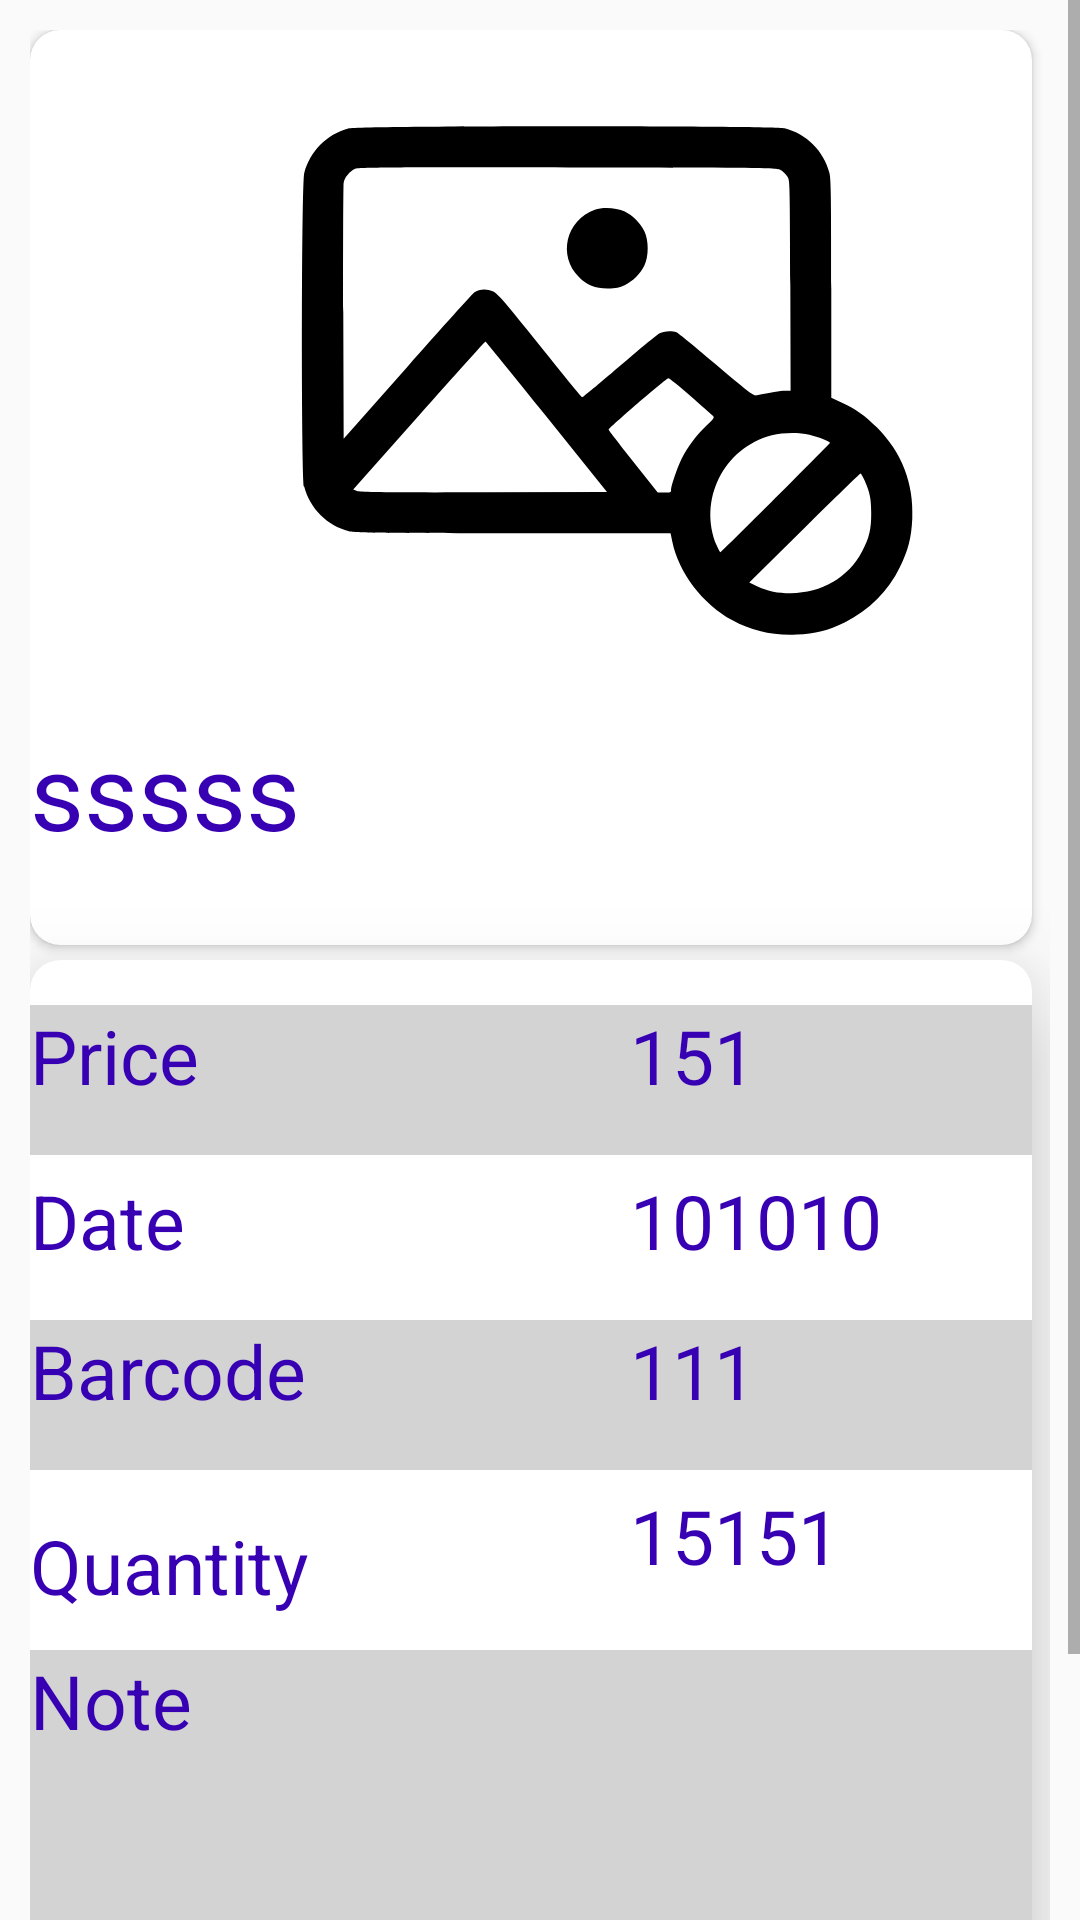

Layout XML and referenced resources for this Android screen:
<!-- AndroidManifest.xml: application theme AppTheme -->
<!-- res/layout/activity_act_barcode_scan_f_ind.xml -->
<?xml version="1.0" encoding="utf-8"?>
<FrameLayout xmlns:android="http://schemas.android.com/apk/res/android"
    xmlns:app="http://schemas.android.com/apk/res-auto"
    xmlns:tools="http://schemas.android.com/tools"
    android:layout_width="match_parent"
    android:layout_height="match_parent"
    xmlns:card_view="http://schemas.android.com/apk/res-auto"
    tools:context=".View.actBarcodeScanFInd"
    android:orientation="vertical">

    <LinearLayout
        android:layout_width="match_parent"
        android:layout_height="wrap_content"
        android:orientation="vertical">
        <ScrollView
            android:layout_width="match_parent"
            android:layout_height="wrap_content"
            android:id="@+id/scrollView">
            <RelativeLayout
                android:layout_width="match_parent"
                android:layout_height="wrap_content"
                android:layout_margin="10dp"
                android:gravity="center"
                android:id="@+id/itemDetail">


                <androidx.cardview.widget.CardView
                    android:id="@+id/card_view_image"
                    android:layout_gravity="center"
                    android:layout_width="379dp"
                    android:layout_height="305dp"
                    android:layout_marginEnd="6dp"
                    android:layout_alignParentStart="true"
                    android:layout_alignParentEnd="true"
                    card_view:cardCornerRadius="10dp">

                    <ImageView
                        android:id="@+id/findBarcodePhoto"
                        android:layout_width="379dp"
                        android:layout_height="217dp"
                        android:layout_alignParentStart="true"
                        android:layout_alignParentLeft="true"
                        android:layout_alignParentTop="true"
                        android:layout_alignParentBottom="true"
                        android:layout_marginStart="3dp"
                        android:layout_marginLeft="3dp"
                        android:layout_marginTop="5dp"
                        android:layout_marginBottom="480dp"
                        android:src="@drawable/ic_no_image" />


                    <TextView
                        android:id="@+id/itemDetailName"
                        android:layout_width="match_parent"
                        android:layout_height="wrap_content"
                        android:layout_alignParentBottom="true"
                        android:layout_marginBottom="-29dp"
                        android:text="Item Name"
                        android:visibility="invisible"
                        android:textColor="@color/colorPrimaryDark"
                        android:textSize="20sp" />

                    <TextView
                        android:id="@+id/findBarcodeName"
                        android:layout_width="370dp"
                        android:layout_height="67dp"
                        android:layout_marginTop="230dp"
                        android:text="sssss"
                        android:textColor="@color/colorPrimaryDark"
                        android:textSize="35sp" />


                </androidx.cardview.widget.CardView>

                <androidx.cardview.widget.CardView
                    android:id="@+id/card_view_price"
                    android:layout_width="match_parent"
                    android:layout_height="wrap_content"
                    android:layout_alignParentStart="true"
                    android:layout_alignParentEnd="true"

                    android:layout_marginStart="0dp"
                    android:layout_marginTop="310dp"
                    android:layout_marginEnd="6dp"
                    android:layout_marginBottom="15dp"
                    card_view:cardCornerRadius="10dp"
                    card_view:cardElevation="20dp">

                    <RelativeLayout
                        android:layout_width="400dp"
                        android:layout_height="50dp"
                        android:layout_marginTop="15dp"
                        android:background="#d3d3d3">

                        <TextView
                            android:id="@+id/itemDetailPrice"
                            android:layout_width="128dp"
                            android:layout_height="37dp"
                            android:layout_alignParentTop="true"
                            android:layout_alignParentBottom="true"
                            android:text="Price"
                            android:textColor="@color/colorPrimaryDark"
                            android:textSize="25sp" />

                        <TextView
                            android:id="@+id/findBarcodePrice"
                            android:layout_width="128dp"
                            android:layout_height="37dp"
                            android:layout_marginStart="200dp"
                            android:layout_marginTop="0dp"
                            android:text="151"
                            android:textColor="@color/colorPrimaryDark"
                            android:textSize="25sp" />
                    </RelativeLayout>

                    
                    
                    
                    
                    
                    
                    

                    <TextView
                        android:id="@+id/itemDetailDate"
                        android:layout_width="128dp"
                        android:layout_height="37dp"
                        android:layout_alignParentEnd="true"
                        android:layout_alignParentRight="true"

                        android:layout_alignParentBottom="true"
                        android:layout_marginTop="70dp"
                        android:layout_marginEnd="37dp"
                        android:text="Date"
                        android:textColor="@color/colorPrimaryDark"
                        android:textSize="25sp" />

                    <TextView
                        android:id="@+id/findBarcodeDate"
                        android:layout_width="128dp"
                        android:layout_height="37dp"
                        android:layout_marginStart="200dp"
                        android:layout_marginTop="70dp"
                        android:text="101010"
                        android:textColor="@color/colorPrimaryDark"
                        android:textSize="25sp" />

                    <RelativeLayout
                        android:layout_width="400dp"
                        android:layout_height="50dp"
                        android:layout_marginTop="175dp"
                        android:background="#ffffff">

                        <TextView
                            android:id="@+id/itemDetailQuantity"
                            android:layout_width="128dp"
                            android:layout_height="37dp"
                            android:layout_alignParentTop="true"
                            android:layout_marginTop="10dp"

                            android:text="Quantity"
                            android:textColor="@color/colorPrimaryDark"
                            android:textSize="25sp" />


                        <TextView
                            android:id="@+id/findBarcodeQuantity"
                            android:layout_width="128dp"
                            android:layout_height="37dp"

                            android:layout_marginStart="200dp"
                            android:text="15151"
                            android:textColor="@color/colorPrimaryDark"
                            android:textSize="25sp" />

                    </RelativeLayout>

                    <RelativeLayout
                        android:layout_width="400dp"
                        android:layout_height="50dp"
                        android:layout_marginTop="120dp"
                        android:background="#d3d3d3">

                        <TextView
                            android:id="@+id/itemDetailBarcode"
                            android:layout_width="128dp"
                            android:layout_height="37dp"
                            android:layout_alignParentTop="true"
                            android:text="Barcode"
                            android:textColor="@color/colorPrimaryDark"
                            android:textSize="25sp" />

                        <TextView
                            android:id="@+id/findBarcodeBarcode"
                            android:layout_width="128dp"
                            android:layout_height="37dp"
                            android:layout_marginStart="200dp"
                            android:text="111"
                            android:textColor="@color/colorPrimaryDark"
                            android:textSize="25sp" />
                    </RelativeLayout>

                    <RelativeLayout
                        android:layout_width="wrap_content"
                        android:layout_height="wrap_content"
                        android:layout_marginTop="230dp"
                        android:background="#d3d3d3"
                        >

                    <TextView
                        android:id="@+id/itemDetailNote"
                        android:layout_width="128dp"
                        android:layout_height="37dp"
                        android:text="Note"
                        android:textColor="@color/colorPrimaryDark"
                        android:textSize="25sp" />

                    <TextView
                        android:id="@+id/findBarcodeNote"
                        android:layout_width="371dp"
                        android:layout_height="77dp"
                        android:layout_marginTop="40dp"
                        android:textColor="@color/colorPrimaryDark"
                        android:textSize="20sp" />
            </RelativeLayout>
                    <Button
                        android:id="@+id/UpdateOneItemButton"
                        android:layout_width="191dp"
                        android:layout_height="wrap_content"
                        android:layout_marginTop="360dp"
                        android:background="@color/colorPrimary"
                        android:text="Update"
                        android:textColor="@android:color/white" />

                    <Button
                        android:id="@+id/deleteOneItemButton"
                        android:layout_width="191dp"
                        android:layout_height="wrap_content"
                        android:layout_marginTop="360dp"
                        android:layout_marginStart="200dp"
                        android:background="@color/red"
                        android:text="Delete"
                        android:textColor="@android:color/white" />
                </androidx.cardview.widget.CardView>

            </RelativeLayout>
        </ScrollView>


    </LinearLayout>


</FrameLayout>
<!-- resources referenced by this layout -->
<resources>
  <color name="colorPrimary">#6200EE</color>
  <color name="colorPrimaryDark">#3700B3</color>
  <color name="red">#FA0505</color>
  <!-- drawable ic_no_image: vector/xml drawable (drawable, 2348 chars, omitted) -->
  <style name="AppTheme" parent="Theme.AppCompat.Light.NoActionBar">
          
          <item name="colorPrimary">@color/colorPrimary</item>
          <item name="colorPrimaryDark">@color/colorPrimaryDark</item>
          <item name="colorAccent">@color/colorAccent</item>
      </style>
  <color name="colorAccent">#03DAC5</color>
</resources>
